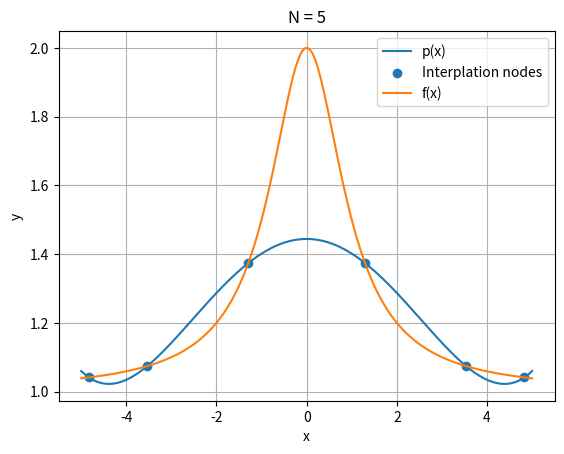
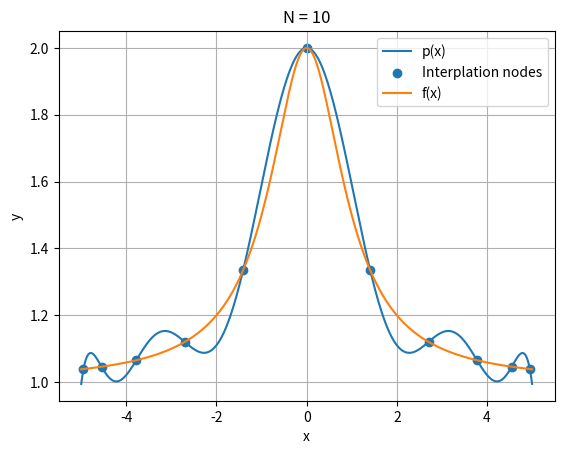
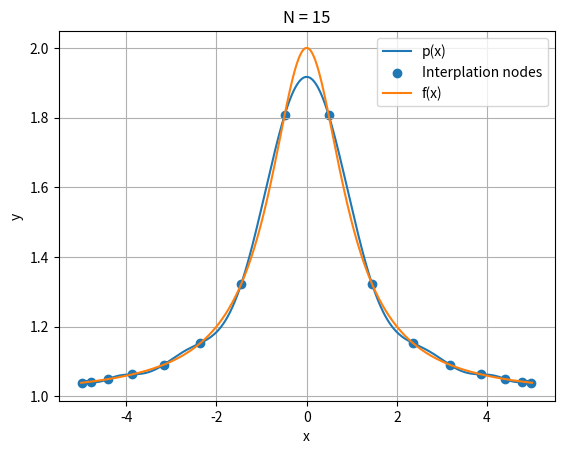
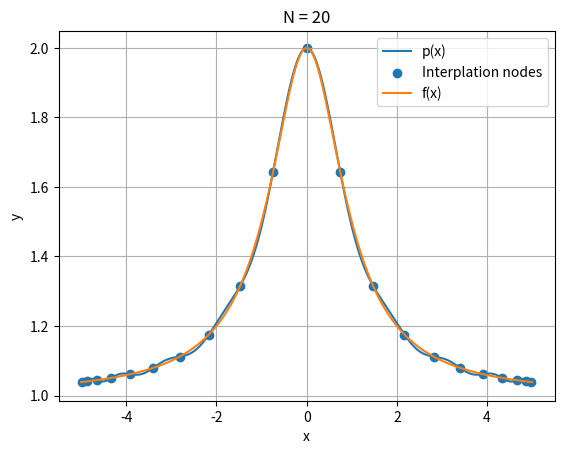
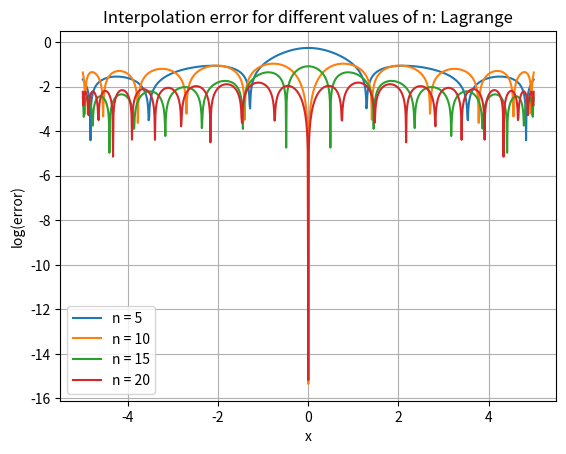
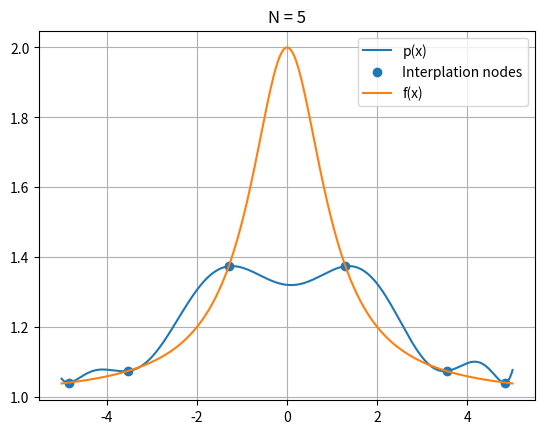
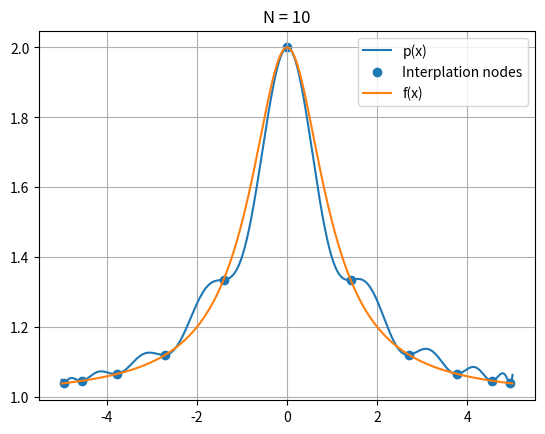
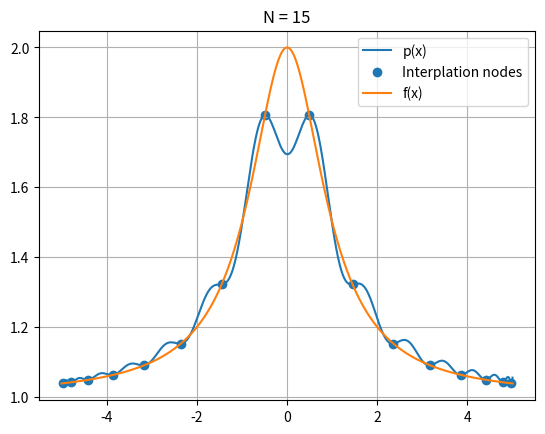
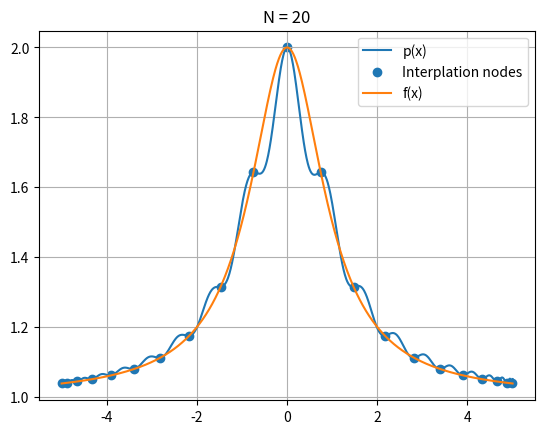
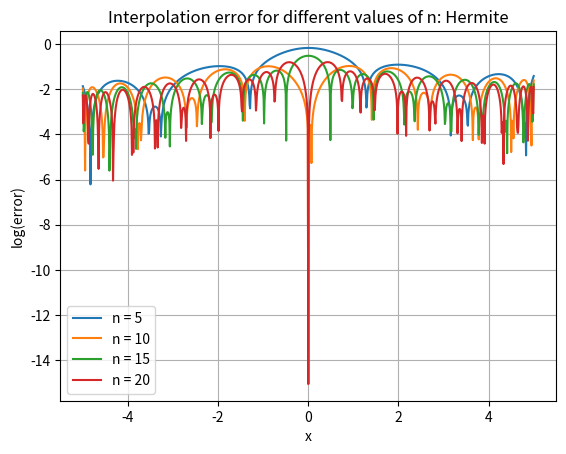
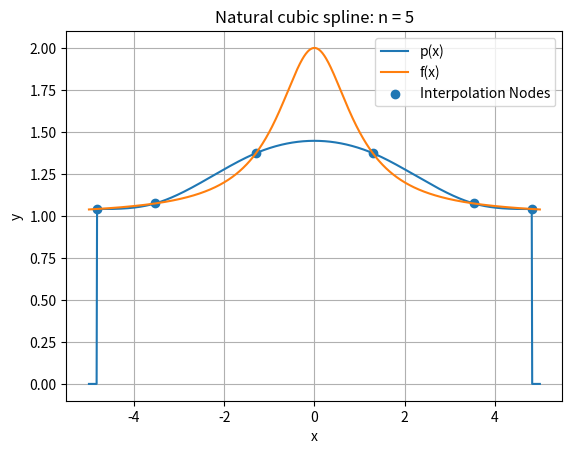
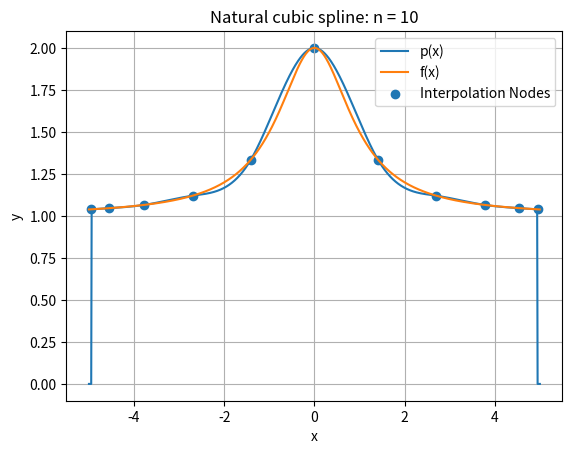
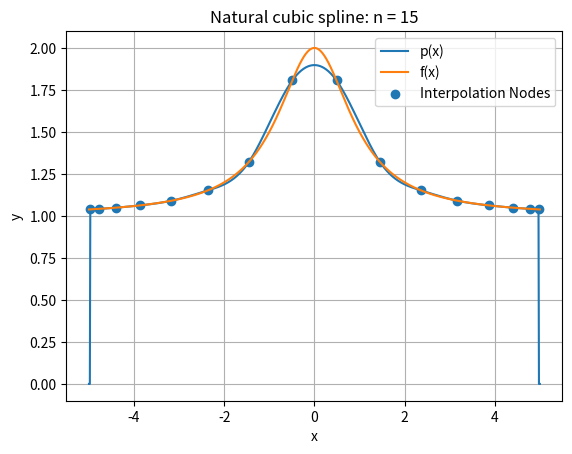
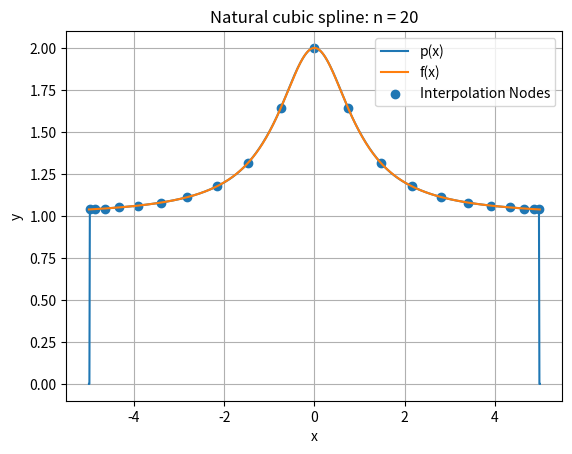
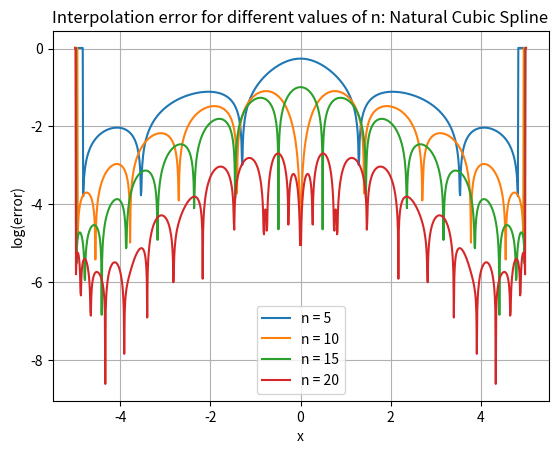
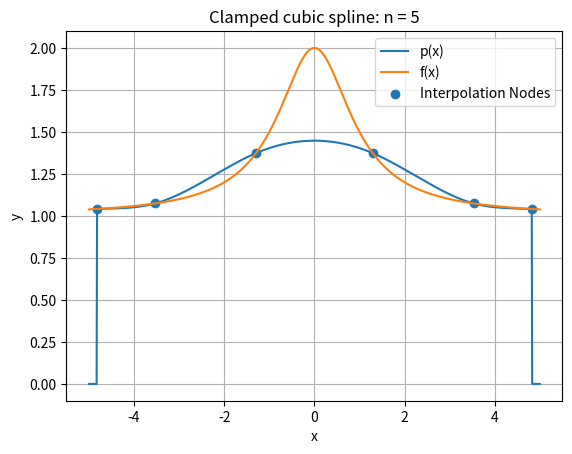

Reproduce these figures in Python, in order.
import numpy as np
import matplotlib.pyplot as plt
from numpy.linalg import inv 
from numpy.linalg import norm


# Functions to calculate interpolation nodes
def getx(N,xmin,xmax):
    i = np.zeros(N)
    x = np.zeros(N)
    h = np.abs(xmax-xmin)/(N-1)
    for j in range(N):
        i[j] = j + 1 # Getting it to be 1,2,...
        x[j] = xmin + (i[j]-1)*h
    return x


# def getXchev(N, xmin, xmax):
#     """Generate Chebyshev nodes properly scaled to the given interval [xmin, xmax]."""
#     i = np.arange(N+1)
#     x = (xmin + xmax) / 2 + (xmax - xmin) / 2 * np.cos((2*i + 1) * np.pi / (2 * (N+1)))
#     x = np.sort(x)
#     return x

# def getXchev(N, xmin, xmax):
#     """Generate Chebyshev nodes scaled to [xmin, xmax], ensuring exact endpoints in increasing order."""
#     i = np.arange(1, N)  # Exclude first and last nodes for now
#     x_cheb = np.cos((2*i + 1) * np.pi / (2 * (N+1)))  # Standard Chebyshev formula

#     # Scale nodes to [xmin, xmax]
#     x_cheb = (xmin + xmax) / 2 + (xmax - xmin) / 2 * x_cheb

#     # Manually set the exact endpoints and ensure increasing order
#     x = np.concatenate(([xmin], np.sort(x_cheb), [xmax]))
#     x = np.sort(x)

#     return x

def getXchev(n, a=-1, b=1):
  
  if n <= 0:
    return np.array([])
  indices = np.arange(1, n + 1)
  nodes = 0.5 * (a + b) + 0.5 * (b - a) * np.cos((2 * indices - 1) * np.pi / (2 * n))
  nodes = np.sort(nodes)
  return nodes


# def getXchev(N,xmin,xmax):
#     xint = []
#     for j in range(1, N+1):
#         x_j = np.cos((((2*j)-1)*np.pi)/(2*N))
#         xint.append(xmax*x_j)
#     xint.append(0)
#     xint = np.array(xint)
#     xint = np.sort(xint)
#     return(xint)


## PROBLEM 1: INTERPOLATE FUNCTION USING EQUISPACED NODES
f = lambda x: 1 + 1/(1+x**2)
fp = lambda x: -2*x/(1.+x**2)**2
n = np.array([5,10,15,20])
xmin = -5
xmax = 5
xint = np.linspace(xmin,xmax,1001)
xeval = np.linspace(xmin,xmax,1001)
feval = f(xeval)
yint = f(xint)
ypint = fp(xint)

def eval_lagrange(xeval,xint,yint,N):
    lj = np.ones(N+1)
    for count in range(N+1):
       for jj in range(N+1):
           if (jj != count):
              lj[count] = lj[count]*(xeval - xint[jj])/(xint[count]-xint[jj])
            
    yeval = 0.
    for jj in range(N+1):
       yeval = yeval + yint[jj]*lj[jj]
    return(yeval)

def eval_hermite(xeval,xint,yint,ypint,N):

#     ''' Evaluate all Lagrange polynomials'''

    lj = np.ones(N+1)
    for count in range(N+1):
       for jj in range(N+1):
           if (jj != count):
              lj[count] = lj[count]*(xeval - xint[jj])/(xint[count]-xint[jj])

    ''' Construct the l_j'(x_j)'''
    lpj = np.zeros(N+1)
#    lpj2 = np.ones(N+1)
    for count in range(N+1):
       for jj in range(N+1):
           if (jj != count):
#              lpj2[count] = lpj2[count]*(xint[count] - xint[jj])
              lpj[count] = lpj[count]+ 1./(xint[count] - xint[jj])
    yeval = 0.
    for jj in range(N+1):
       Qj = (1.-2.*(xeval-xint[jj])*lpj[jj])*lj[jj]**2
       Rj = (xeval-xint[jj])*lj[jj]**2
       yeval = yeval + yint[jj]*Qj+ypint[jj]*Rj 
    return(yeval)

def create_natural_spline(yint,xint,N):
    b = np.zeros(N+1)
#  vector values
    h = np.zeros(N+1)  
    for i in range(1,N):
       hi = xint[i]-xint[i-1]
       hip = xint[i+1] - xint[i]
       b[i] = (yint[i+1]-yint[i])/hip - (yint[i]-yint[i-1])/hi
       h[i-1] = hi
       h[i] = hip
#  create matrix so you can solve for the M values
# This is made by filling one row at a time 
    A = np.zeros((N+1,N+1))
    A[0][0] = 1.0
    for j in range(1,N):
       A[j][j-1] = h[j-1]/6
       A[j][j] = (h[j]+h[j-1])/3 
       A[j][j+1] = h[j]/6
    A[N][N] = 1
    Ainv = inv(A)
    M  = Ainv.dot(b)
#  Create the linear coefficients
    C = np.zeros(N)
    D = np.zeros(N)
    for j in range(N):
       C[j] = yint[j]/h[j]-h[j]*M[j]/6
       D[j] = yint[j+1]/h[j]-h[j]*M[j+1]/6
    return(M,C,D)
       
def eval_local_spline(xeval,xi,xip,Mi,Mip,C,D):

    hi = xip-xi
    yeval = (Mi*(xip-xeval)**3 +(xeval-xi)**3*Mip)/(6*hi) \
            + C*(xip-xeval) + D*(xeval-xi)
    return yeval 
    
def  eval_cubic_spline(xeval,Neval,xint,Nint,M,C,D):
    
    yeval = np.zeros(Neval+1)
    
    for j in range(Nint):
        '''find indices of xeval in interval (xint(jint),xint(jint+1))'''
        '''let ind denote the indices in the intervals'''
        atmp = xint[j]
        btmp= xint[j+1]
        
#   find indices of values of xeval in the interval
        ind= np.where((xeval >= atmp) & (xeval <= btmp))
        xloc = xeval[ind]

# evaluate the spline
        yloc = eval_local_spline(xloc,atmp,btmp,M[j],M[j+1],C[j],D[j])
        yeval[ind] = yloc

    return(yeval)

def create_clamped_spline(yint, xint, N, fp0, fpN):
    b = np.zeros(N+1)
    h = np.zeros(N+1)

    for i in range(1, N):
        hi = xint[i] - xint[i-1]
        hip = xint[i+1] - xint[i]
        b[i] = (yint[i+1] - yint[i]) / hip - (yint[i] - yint[i-1]) / hi
        h[i-1] = hi
        h[i] = hip

    # Create matrix A
    A = np.zeros((N+1, N+1))
    
    # First row (clamped condition at x0)
    A[0][0] = 2 / h[0]
    A[0][1] = 1 / h[0]
    b[0] = 6 * ((yint[1] - yint[0]) / h[0] - fp0) / h[0]

    for j in range(1, N):
        A[j][j-1] = h[j-1] / 6
        A[j][j] = (h[j] + h[j-1]) / 3
        A[j][j+1] = h[j] / 6

    # Last row (clamped condition at xN)
    A[N][N-1] = 1 / h[N-1]
    A[N][N] = 2 / h[N-1]
    b[N] = 6 * (fpN - (yint[N] - yint[N-1]) / h[N-1]) / h[N-1]

    # Solve for M values
    M = np.linalg.solve(A, b)

    # Compute coefficients C and D
    C = np.zeros(N)
    D = np.zeros(N)
    for j in range(N):
        C[j] = yint[j] / h[j] - h[j] * M[j] / 6
        D[j] = yint[j+1] / h[j] - h[j] * M[j+1] / 6

    return M, C, D
def getPhi(xi,x): # CHECKED
    phi = 1
    for i in range(len(xi)):
        phi = phi * (x - xi[i])
    return phi

# Subroutine to call in main function to get the list of omega values
def getOmega(x): # CHECKED
    omega = np.ones(len(x))
    for j in range(len(x)):
        
        for i in range(len(x)):
            if x[i] != x[j]:
                omega[j] = omega[j]*(x[j]-x[i])**(-1)
    return omega
def barycentric_lagrange(x,y,xq):
    p = np.zeros(len(xq))
    omega = getOmega(x)
    
    for i in range(len(xq)):
        phi = getPhi(x,xq[i])
        sum1 = 0
        for j in range(len(x)):
            if xq[i] == x[j]:
                sum1 = y[j]
            else:
                sum1 = sum1 + omega[j]/(xq[i] - x[j])*y[j]

           
        p[i] = phi*sum1

    return(p)
# Solve using lagrange interpolation =========================================================
eval_lag = []
xeval = np.linspace(xmin,xmax,1001)
for i in range(len(n)):

    # Getting x
    xint = getXchev(n[i]+1,xmin,xmax)
    yint = f(xint)
    eval_lagi = np.zeros(len(xeval))

    # Calculating the value of the interpolation
    for k in range(len(xeval)):
        eval_lagi[k] = eval_lagrange(xeval[k],xint,yint,n[i])
    eval_lag.append(eval_lagi)
    
    

    # Plotting results
    plt.figure()
    plt.plot(xeval,eval_lagi,label = "p(x)")
    plt.scatter(xint,yint,label = "Interplation nodes")
    plt.plot(xeval,feval,label = "f(x)")
    plt.title(f"N = {n[i]}")
    plt.legend()
    plt.xlabel("x")
    plt.ylabel("y")
    plt.grid()


# Creating the error plot
err = []
plt.figure()
for j in range(len(n)):
    err.append(np.log10(np.abs(eval_lag[j] - feval)))
    plt.plot(xeval,err[j],label = f"n = {n[j]}")

plt.grid()
plt.xlabel("x")
plt.ylabel("log(error)")
plt.title("Interpolation error for different values of n: Lagrange")
plt.legend()




## SOLVING USING Hermite  #####################################################################
eval_her = []
for i in range(len(n)):

    # Getting x
    xint = getXchev(n[i]+1,xmin,xmax)
    yint = f(xint)
    eval_heri = np.zeros(len(xeval))

    # Calculating the value of the interpolation
    for k in range(len(xeval)):
        eval_heri[k] = eval_hermite(xeval[k],xint,yint,ypint,n[i])
    eval_her.append(eval_heri)

    # Plotting results
    plt.figure()
    plt.plot(xeval,eval_heri,label = "p(x)")
    plt.scatter(xint,yint,label = "Interplation nodes")
    plt.plot(xeval,feval,label = "f(x)")
    plt.title(f"N = {n[i]}")
    plt.legend()
    plt.grid()

# # Creating the error plot
err = []
plt.figure()
for j in range(len(n)):
    err.append(np.log10(np.abs(eval_her[j] - feval)))
    plt.plot(xeval,err[j],label = f"n = {n[j]}")

plt.grid()
plt.xlabel("x")
plt.ylabel("log(error)")
plt.title("Interpolation error for different values of n: Hermite")
plt.legend()



# Solve using Natural Cubic Spline ===========================================================

eval_nat = []
for i in range(len(n)):
    xint = getXchev(n[i]+1,xmin,xmax)
    yint = f(xint)
    eval_nati = np.zeros(len(xeval))

    (M,C,D) = create_natural_spline(yint,xint,n[i])
    eval_nati = eval_cubic_spline(xeval,1000,xint,n[i],M,C,D)
    eval_nat.append(eval_nati)

    plt.figure()
    plt.plot(xeval,eval_nati,label="p(x)")
    plt.plot(xeval,feval,label = "f(x)")
    plt.scatter(xint,yint,label="Interpolation Nodes")
    plt.title(f"Natural cubic spline: n = {n[i]}")
    plt.legend()
    plt.grid()
    plt.xlabel("x")
    plt.ylabel("y")

    

err = []
plt.figure()
for j in range(len(n)):
    err.append(np.log10(np.abs(eval_nat[j] - feval)))
    plt.plot(xeval,err[j],label = f"n = {n[j]}")

plt.grid()
plt.xlabel("x")
plt.ylabel("log(error)")
plt.title("Interpolation error for different values of n: Natural Cubic Spline")
plt.legend()



## CLAMPED SPLINE =========================================================================

eval_clam = []
fp0 = fp(xmin)
fpN = fp(xmax)
for i in range(len(n)):
    xint = getXchev(n[i]+1,xmin,xmax)
    yint = f(xint)
    eval_clami = np.zeros(len(xeval))

    (M,C,D) = create_clamped_spline(yint,xint,n[i],fp0,fpN)
    eval_clami = eval_cubic_spline(xeval,1000,xint,n[i],M,C,D)
    eval_clam.append(eval_clami)

    plt.figure()
    plt.plot(xeval,eval_clami,label="p(x)")
    plt.plot(xeval,feval,label = "f(x)")
    plt.scatter(xint,yint,label="Interpolation Nodes")
    plt.title(f"Clamped cubic spline: n = {n[i]}")
    plt.legend()
    plt.grid()
    plt.xlabel("x")
    plt.ylabel("y")

    

err = []
plt.figure()
for j in range(len(n)):
    err.append(np.log10(np.abs(eval_clam[j] - feval)))
    plt.plot(xeval,err[j],label = f"n = {n[j]}")

plt.grid()
plt.xlabel("x")
plt.ylabel("log(error)")
plt.title("Interpolation error for different values of n: Clamped Cubic Spline")
plt.legend()
plt.show()